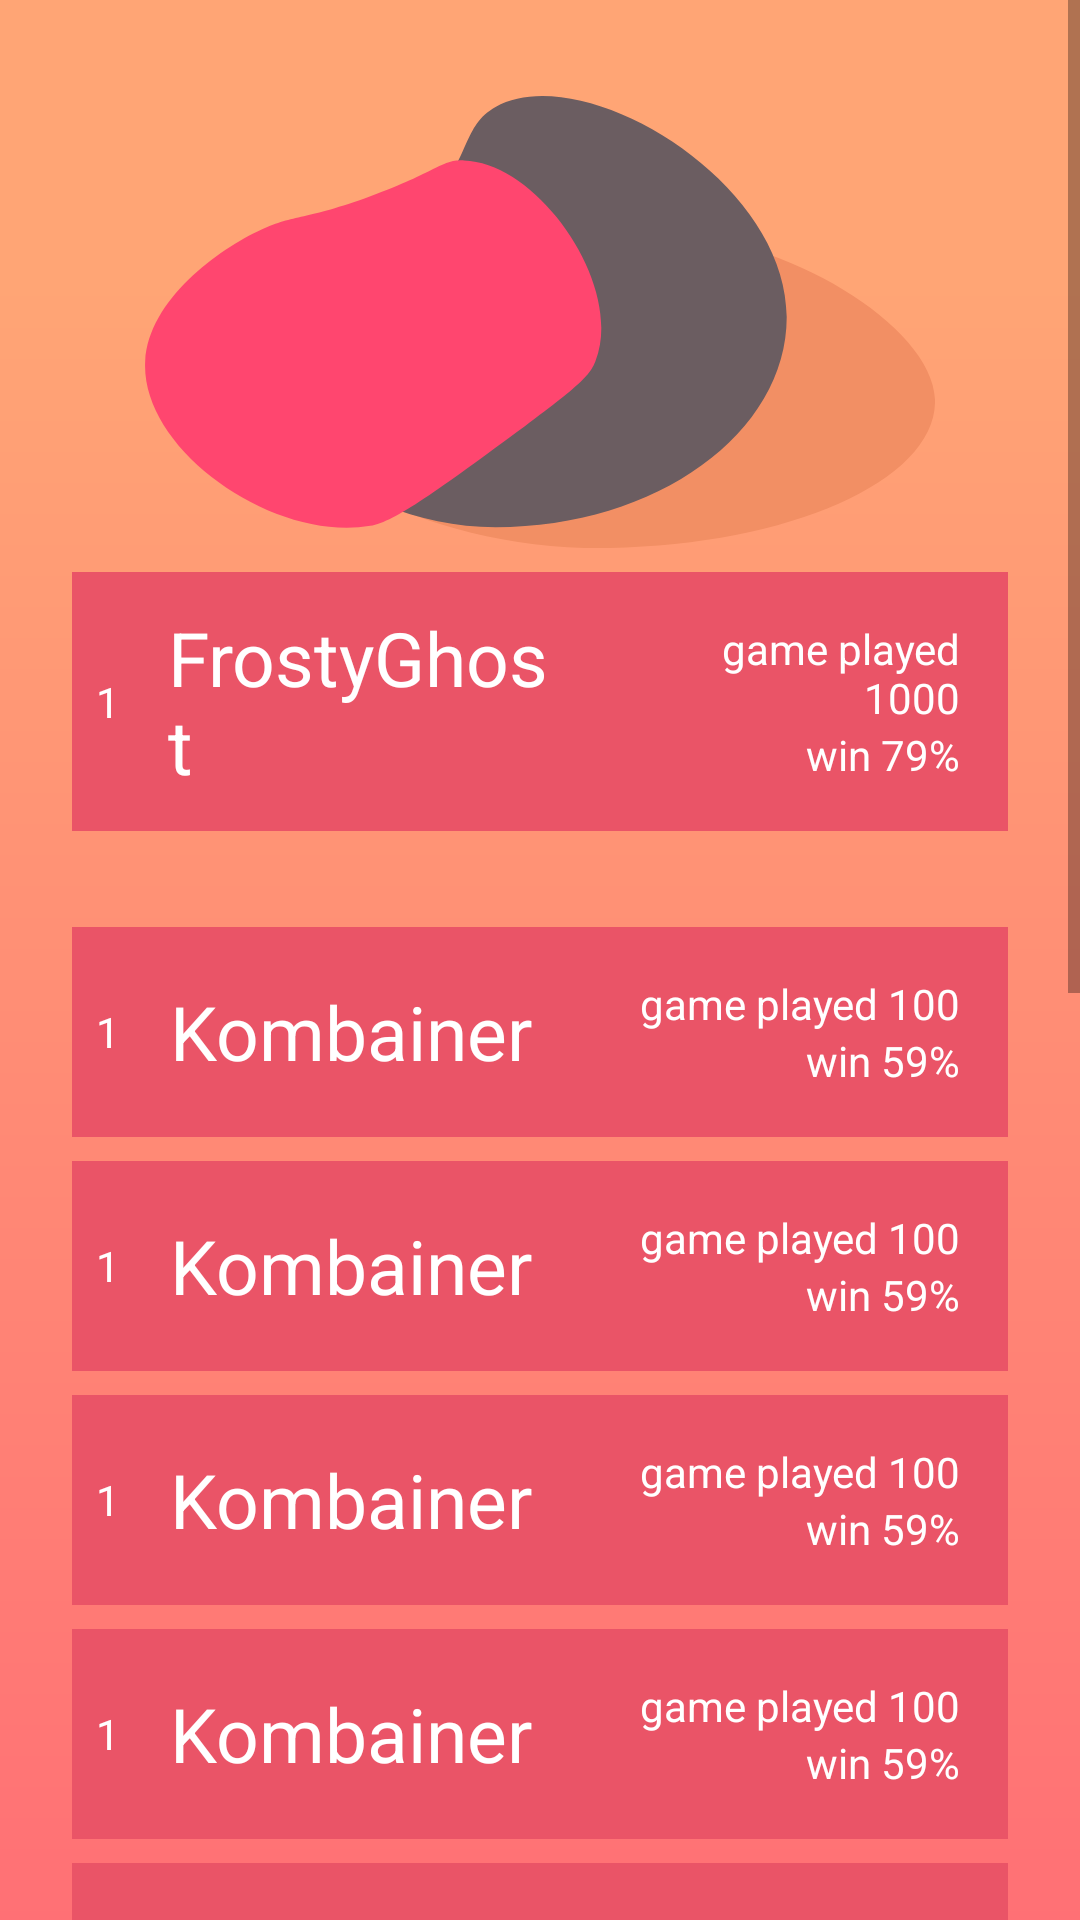

The Android layout XML behind this screen, and the referenced resources:
<!-- AndroidManifest.xml: application theme Theme.AliasDialects -->
<!-- res/layout/fragment_rating.xml -->
<?xml version="1.0" encoding="utf-8"?>
<androidx.constraintlayout.widget.ConstraintLayout xmlns:android="http://schemas.android.com/apk/res/android"
    xmlns:app="http://schemas.android.com/apk/res-auto"
    android:layout_width="match_parent"
    android:layout_height="match_parent"
    android:background="@drawable/ic_bg">

    <ScrollView
        android:layout_width="match_parent"
        android:layout_height="match_parent"
        app:layout_constraintBottom_toBottomOf="parent"
        app:layout_constraintEnd_toEndOf="parent"
        app:layout_constraintStart_toStartOf="parent"
        app:layout_constraintTop_toTopOf="parent">

        <LinearLayout
            android:layout_width="match_parent"
            android:layout_height="wrap_content"
            android:orientation="vertical" >
            <ImageView
                android:layout_gravity="center"
                android:layout_width="wrap_content"
                android:layout_height="wrap_content"
                android:layout_marginTop="32dp"
                app:layout_constraintEnd_toEndOf="parent"
                app:layout_constraintStart_toStartOf="parent"
                app:layout_constraintTop_toTopOf="parent"
                app:srcCompat="@drawable/ic_icon" />

            <FrameLayout
                android:layout_width="match_parent"
                android:layout_height="wrap_content"
                android:background="@color/color_button_bg"
                android:layout_marginEnd="24dp"
                android:layout_marginStart="24dp"
                android:layout_marginBottom="24dp"
                android:layout_marginTop="8dp">

                <LinearLayout
                    android:layout_width="match_parent"
                    android:layout_height="wrap_content"
                    android:orientation="horizontal">

                    <TextView
                        android:id="@+id/place"
                        android:layout_width="wrap_content"
                        android:layout_height="wrap_content"
                        android:layout_gravity="center"
                        android:layout_marginStart="8dp"
                        android:layout_weight="0.1"
                        android:text="1"
                        android:textColor="@color/white" />

                    <TextView
                        android:textSize="25sp"
                        android:id="@+id/txtNickname"
                        android:layout_width="wrap_content"
                        android:layout_height="wrap_content"
                        android:layout_gravity="center"
                        android:layout_marginStart="16dp"
                        android:layout_weight="1"
                        android:text="FrostyGhost"
                        android:textColor="@color/white" />

                    <LinearLayout
                        android:layout_margin="16dp"
                        android:layout_width="wrap_content"
                        android:layout_height="wrap_content"
                        android:layout_weight="1"
                        android:orientation="vertical">

                        <TextView
                            android:id="@+id/gamePlayed"
                            android:layout_width="wrap_content"
                            android:layout_height="wrap_content"
                            android:layout_gravity="end"
                            android:gravity="end"
                            android:text="game played 1000"
                            android:textColor="@color/white" />

                        <TextView
                            android:id="@+id/winrate"
                            android:layout_width="match_parent"
                            android:layout_height="wrap_content"
                            android:layout_gravity="center"
                            android:gravity="end"
                            android:text="win 79%"
                            android:textColor="@color/white" />
                    </LinearLayout>

                </LinearLayout>
            </FrameLayout>

            <LinearLayout
                android:layout_marginStart="24dp"
                android:layout_marginEnd="24dp"
                android:layout_width="match_parent"
                android:layout_height="match_parent"
                android:orientation="vertical">

                <include layout="@layout/item_rating"/>
                <include layout="@layout/item_rating"/>
                <include layout="@layout/item_rating"/>
                <include layout="@layout/item_rating"/>
                <include layout="@layout/item_rating"/>
                <include layout="@layout/item_rating"/>
                <include layout="@layout/item_rating"/>
                <include layout="@layout/item_rating"/>
                <include layout="@layout/item_rating"/>
                <include layout="@layout/item_rating"/>
                <include layout="@layout/item_rating"/>
                <include layout="@layout/item_rating"/>
            </LinearLayout>


        </LinearLayout>
    </ScrollView>
</androidx.constraintlayout.widget.ConstraintLayout>
<!-- res/layout/item_rating.xml (included above) -->
<?xml version="1.0" encoding="utf-8"?>
<FrameLayout
    xmlns:android="http://schemas.android.com/apk/res/android"
    xmlns:app="http://schemas.android.com/apk/res-auto"
    android:layout_width="match_parent"
    android:layout_height="wrap_content"
    android:background="@color/color_button_bg"
    android:layout_marginTop="8dp">


    <LinearLayout
        android:layout_width="match_parent"
        android:layout_height="wrap_content"
        android:orientation="horizontal">

        <TextView
            android:id="@+id/place"
            android:layout_width="wrap_content"
            android:layout_height="wrap_content"
            android:layout_gravity="center"
            android:layout_marginStart="8dp"
            android:layout_weight="0.1"
            android:text="1"
            android:textColor="@color/white" />

        <TextView
            android:textSize="25sp"
            android:id="@+id/txtNickname"
            android:layout_width="wrap_content"
            android:layout_height="wrap_content"
            android:layout_gravity="center"
            android:layout_marginStart="16dp"
            android:layout_weight="1"
            android:text="Kombainer"
            android:textColor="@color/white" />

        <LinearLayout
            android:layout_margin="16dp"
            android:layout_width="wrap_content"
            android:layout_height="wrap_content"
            android:layout_weight="1"
            android:orientation="vertical">

            <TextView
                android:id="@+id/gamePlayed"
                android:layout_width="wrap_content"
                android:layout_height="wrap_content"
                android:layout_gravity="end"
                android:gravity="end"
                android:text="game played 100"
                android:textColor="@color/white" />

            <TextView
                android:id="@+id/winrate"
                android:layout_width="match_parent"
                android:layout_height="wrap_content"
                android:layout_gravity="center"
                android:gravity="end"
                android:text="win 59%"
                android:textColor="@color/white" />
        </LinearLayout>

    </LinearLayout>
</FrameLayout>
<!-- resources referenced by this layout -->
<resources>
  <color name="color_button_bg">#ea5467</color>
  <color name="white">#FFFFFFFF</color>
  <!-- drawable ic_bg (drawable) -->
  <vector xmlns:android="http://schemas.android.com/apk/res/android"
      xmlns:aapt="http://schemas.android.com/aapt"
      android:width="498.57dp"
      android:height="886.35dp"
      android:viewportWidth="498.57"
      android:viewportHeight="886.35">
    <path
        android:pathData="M0,0h498.57v886.35h-498.57z">
      <aapt:attr name="android:fillColor">
        <gradient 
            android:startY="129.69"
            android:startX="249.29"
            android:endY="975.52"
            android:endX="249.29"
            android:type="linear">
          <item android:offset="0" android:color="#FFFFA575"/>
          <item android:offset="1" android:color="#FFFF6A75"/>
        </gradient>
      </aapt:attr>
    </path>
  </vector>
  <!-- drawable ic_icon (drawable) -->
  <vector xmlns:android="http://schemas.android.com/apk/res/android"
      android:width="263.18dp"
      android:height="150.73dp"
      android:viewportWidth="263.18"
      android:viewportHeight="150.73">
    <path
        android:pathData="M263.19,101.84c0,27 -50.64,48.93 -113.11,48.93 -64.12,0 -116.18,-38.12 -113.1,-48.93 3.14,-11 62.75,8.86 95.1,-24.93 10.59,-11.07 8.43,-17.61 18,-24C182.91,30.94 263.19,70.4 263.19,101.84Z"
        android:fillColor="#f28f64"/>
    <path
        android:pathData="M213.78,73.72c0,38.71 -43.41,70.09 -97,70.09 -55.26,0 -102.55,-50.84 -96.95,-70.09 4.76,-16.38 45.94,-3.44 75.12,-37.69 13.66,-16 10.86,-26.18 21.83,-32.39C145.39,-12.54 213.78,27.91 213.78,73.72Z"
        android:fillColor="#6b5d61"/>
    <path
        android:pathData="M150.08,88.41c-1.62,4.23 -4.08,7.36 -23.54,21.7 -28.8,21.21 -43.2,31.82 -51.47,33.24 -32.47,5.53 -76.7,-25.5 -75,-54.94 1.17,-20.45 24.33,-37.27 38.78,-43.86 10.87,-5 14.67,-3.14 36.24,-11.08 22.84,-8.4 23.45,-12.22 31.16,-12C131.17,22.2 159.78,63.28 150.08,88.41Z"
        android:fillColor="#ff466f"/>
  </vector>
  <style name="Theme.AliasDialects" parent="Theme.MaterialComponents.DayNight.NoActionBar">
          
          <item name="colorPrimary">@color/color_primary</item>
          <item name="colorPrimaryVariant">@color/color_accent</item>
          <item name="colorOnPrimary">@color/white</item>
          
          <item name="android:statusBarColor" tools:targetApi="l">?attr/colorPrimaryVariant</item>
          
      </style>
  <color name="color_primary">#ffa575</color>
  <color name="color_accent">#ff466f</color>
</resources>
